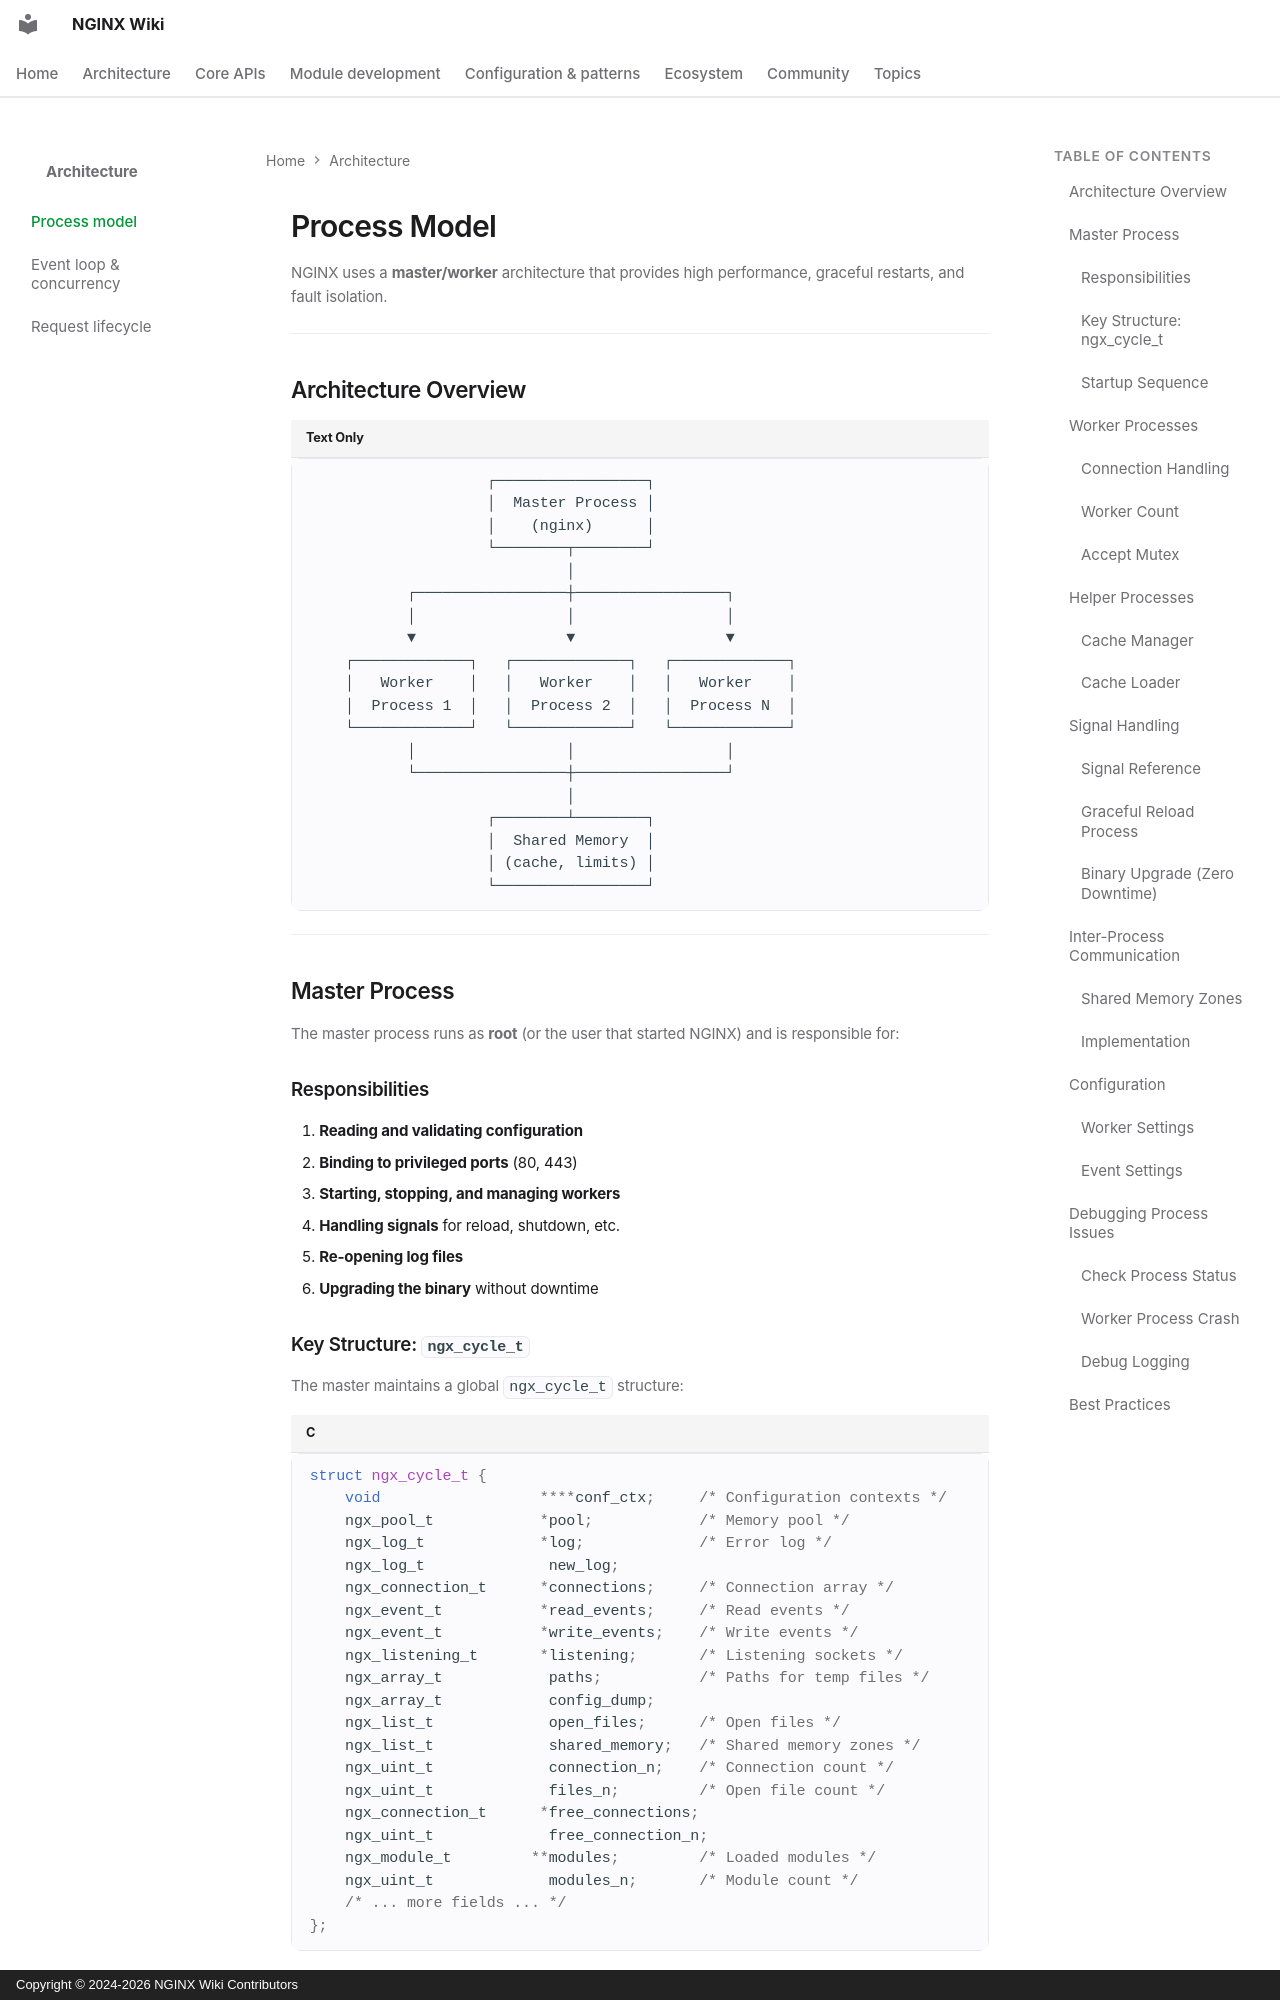

repository: GetPageSpeed/nginx-wiki · page: architecture/process-model/index.html · generator: mkdocs · copyright: Copyright © 2024-2026 NGINX Wiki Contributors

---
title: NGINX Process Model - Master-Worker Architecture Guide
description: Learn how NGINX master-worker process architecture enables high performance, graceful restarts, and fault isolation for production deployments.
keywords: nginx process model, nginx master worker, nginx architecture, nginx worker processes, nginx signals, nginx graceful reload
author: NGINX Community
date: 2025-12-05
updated: 2026-08-05
schema_type: TechArticle
tags:
  - architecture
  - process model
  - master-worker
  - signals
  - shared memory
  - configuration
---

# Process Model

NGINX uses a **master/worker** architecture that provides high performance, graceful restarts, and fault isolation.

---

## Architecture Overview

```
                    ┌─────────────────┐
                    │  Master Process │
                    │    (nginx)      │
                    └────────┬────────┘
                             │
           ┌─────────────────┼─────────────────┐
           │                 │                 │
           ▼                 ▼                 ▼
    ┌─────────────┐   ┌─────────────┐   ┌─────────────┐
    │   Worker    │   │   Worker    │   │   Worker    │
    │  Process 1  │   │  Process 2  │   │  Process N  │
    └─────────────┘   └─────────────┘   └─────────────┘
           │                 │                 │
           └─────────────────┼─────────────────┘
                             │
                    ┌────────┴────────┐
                    │  Shared Memory  │
                    │ (cache, limits) │
                    └─────────────────┘
```

---

## Master Process

The master process runs as **root** (or the user that started NGINX) and is responsible for:

### Responsibilities

1. **Reading and validating configuration**
2. **Binding to privileged ports** (80, 443)
3. **Starting, stopping, and managing workers**
4. **Handling signals** for reload, shutdown, etc.
5. **Re-opening log files**
6. **Upgrading the binary** without downtime
